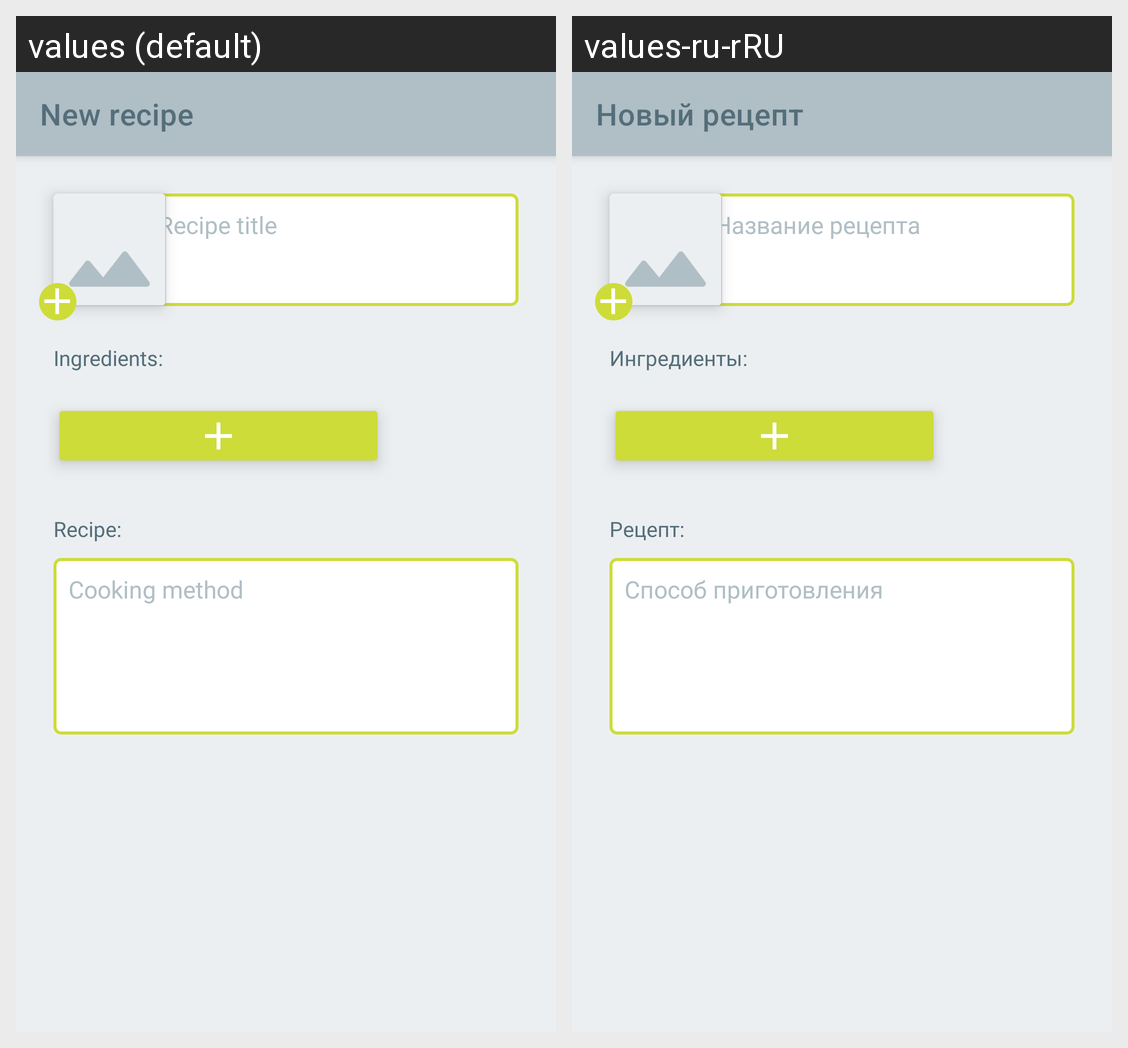

Strings drawn on this Android screen and how each of the app's shown locales translates them:
Android screen res/layout/fragment_recipe_create.xml rendered under 2 locales, left to right: values (default), values-ru-rRU. Device: Nexus 5 (rendered at 1080×1920; each locale shown at half size, 540×960, under a caption strip naming it); theme Theme.FatBook.
Strings drawn on this screen, with the default value and each locale's value (text and hints the layout hard-codes, and strings that could not be matched under every locale, appear in the picture but are not listed):

toolbar_recipe_create
  values: New recipe
  values-ru-rRU: Новый рецепт

hint_add_recipe_title
  values: Recipe title
  values-ru-rRU: Название рецепта

title_add_recipe_ingredients
  values: Ingredients:
  values-ru-rRU: Ингредиенты:

title_add_recipe_description
  values: Recipe:
  values-ru-rRU: Рецепт:

hint_add_recipe_description
  values: Cooking method
  values-ru-rRU: Способ приготовления
